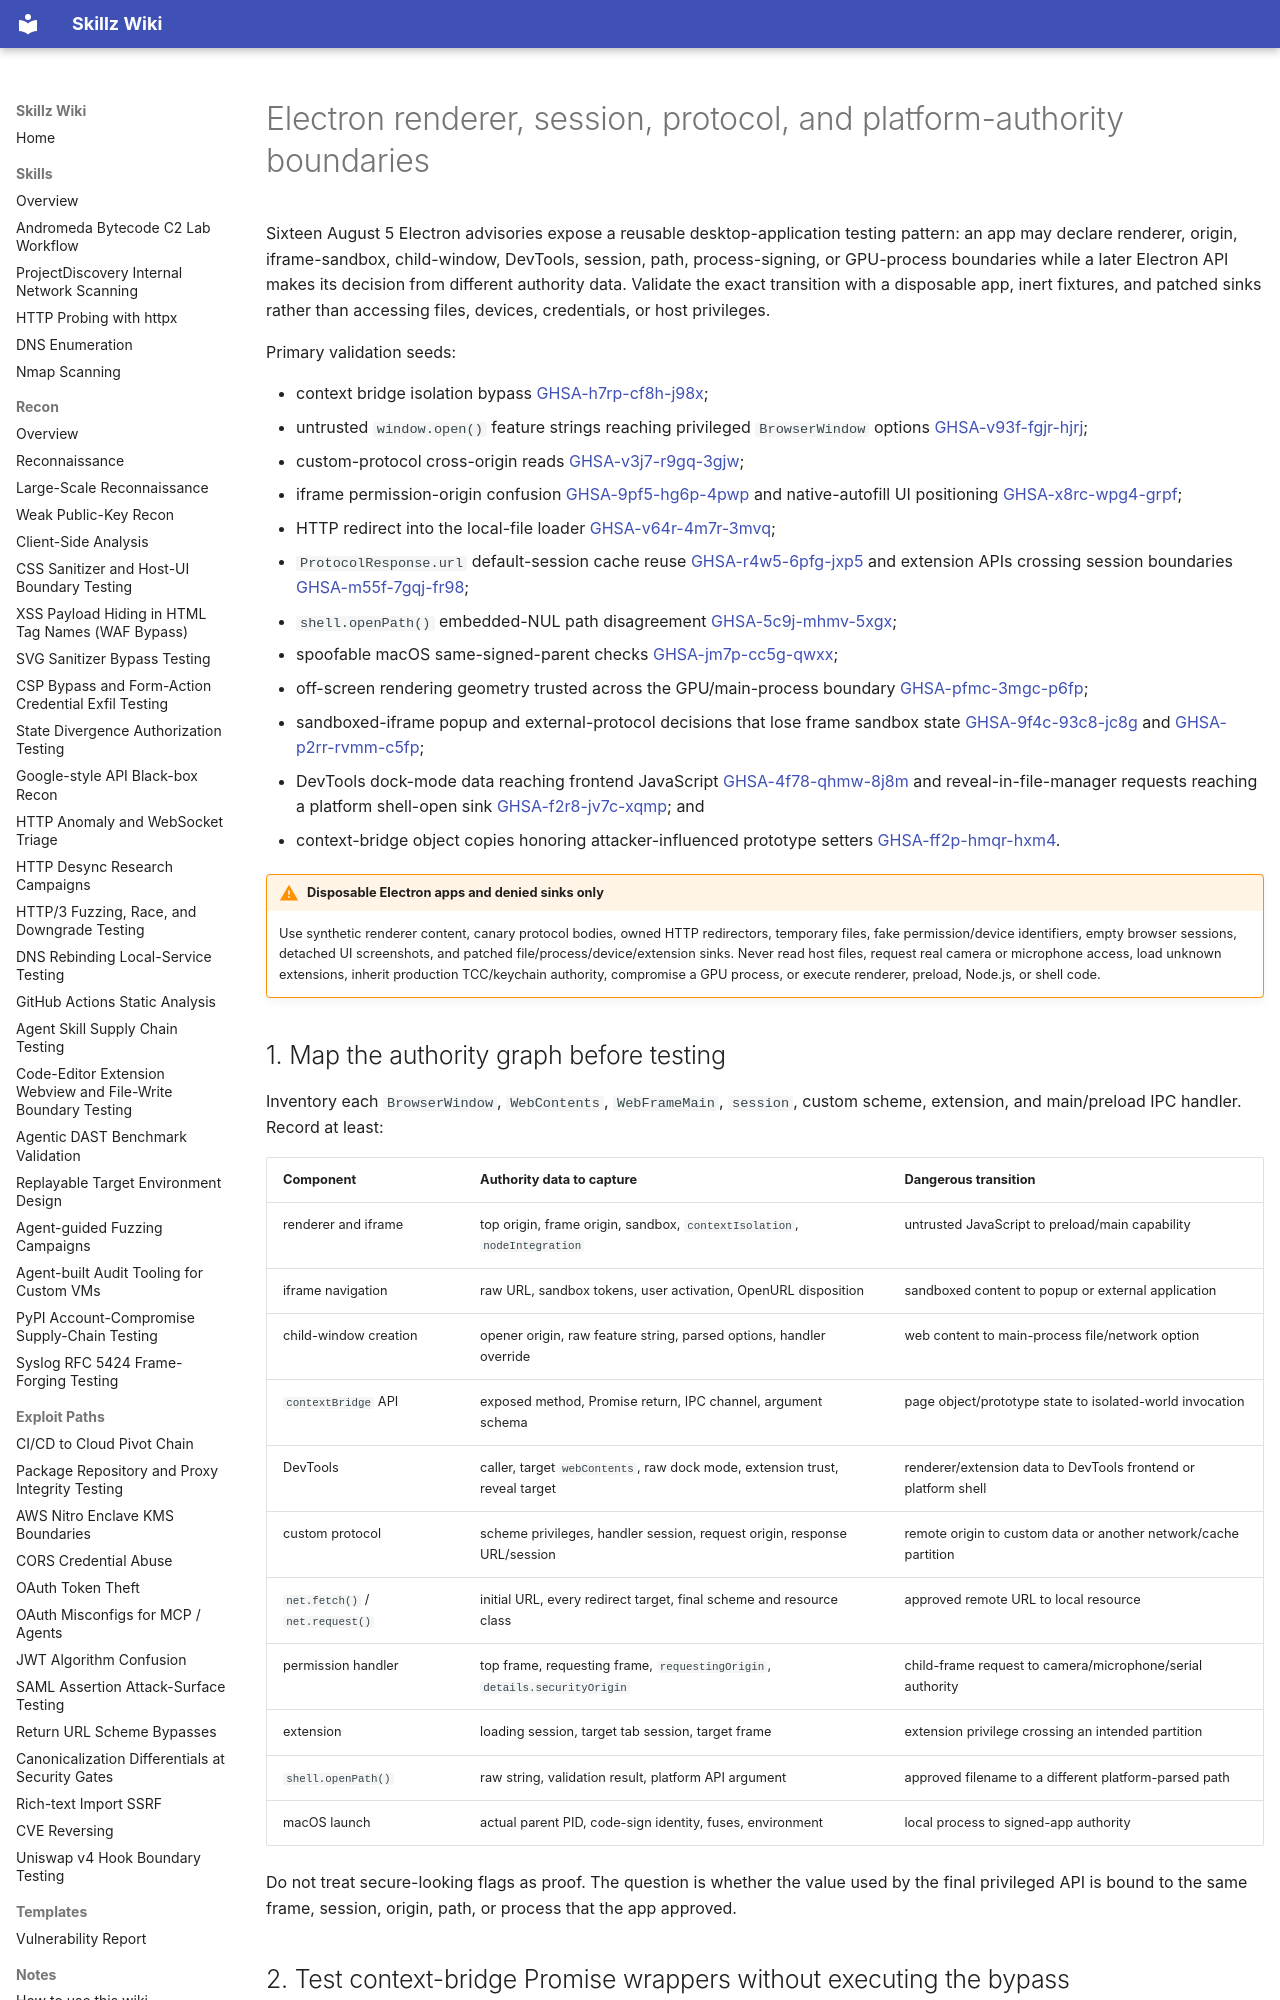

repository: bastet-ai/skillz-wiki · page: alerts/2026-08-05-electron-renderer-session-protocol-authority-boundaries-ghsa/index.html · generator: mkdocs

---
title: Electron renderer, session, protocol, and platform-authority boundaries
---

# Electron renderer, session, protocol, and platform-authority boundaries

Sixteen August 5 Electron advisories expose a reusable desktop-application testing pattern: an app may declare renderer, origin, iframe-sandbox, child-window, DevTools, session, path, process-signing, or GPU-process boundaries while a later Electron API makes its decision from different authority data. Validate the exact transition with a disposable app, inert fixtures, and patched sinks rather than accessing files, devices, credentials, or host privileges.

Primary validation seeds:

- context bridge isolation bypass [GHSA-h7rp-cf8h-j98x](https://github.com/advisories/GHSA-h7rp-cf8h-j98x);
- untrusted `window.open()` feature strings reaching privileged `BrowserWindow` options [GHSA-v93f-fgjr-hjrj](https://github.com/advisories/GHSA-v93f-fgjr-hjrj);
- custom-protocol cross-origin reads [GHSA-v3j7-r9gq-3gjw](https://github.com/advisories/GHSA-v3j7-r9gq-3gjw);
- iframe permission-origin confusion [GHSA-9pf5-hg6p-4pwp](https://github.com/advisories/GHSA-9pf5-hg6p-4pwp) and native-autofill UI positioning [GHSA-x8rc-wpg4-grpf](https://github.com/advisories/GHSA-x8rc-wpg4-grpf);
- HTTP redirect into the local-file loader [GHSA-v64r-4m7r-3mvq](https://github.com/advisories/GHSA-v64r-4m7r-3mvq);
- `ProtocolResponse.url` default-session cache reuse [GHSA-r4w5-6pfg-jxp5](https://github.com/advisories/GHSA-r4w5-6pfg-jxp5) and extension APIs crossing session boundaries [GHSA-m55f-7gqj-fr98](https://github.com/advisories/GHSA-m55f-7gqj-fr98);
- `shell.openPath()` embedded-NUL path disagreement [GHSA-5c9j-mhmv-5xgx](https://github.com/advisories/GHSA-5c9j-mhmv-5xgx);
- spoofable macOS same-signed-parent checks [GHSA-jm7p-cc5g-qwxx](https://github.com/advisories/GHSA-jm7p-cc5g-qwxx);
- off-screen rendering geometry trusted across the GPU/main-process boundary [GHSA-pfmc-3mgc-p6fp](https://github.com/advisories/GHSA-pfmc-3mgc-p6fp);
- sandboxed-iframe popup and external-protocol decisions that lose frame sandbox state [GHSA-9f4c-93c8-jc8g](https://github.com/advisories/GHSA-9f4c-93c8-jc8g) and [GHSA-p2rr-rvmm-c5fp](https://github.com/advisories/GHSA-p2rr-rvmm-c5fp);
- DevTools dock-mode data reaching frontend JavaScript [GHSA-4f78-qhmw-8j8m](https://github.com/advisories/GHSA-4f78-qhmw-8j8m) and reveal-in-file-manager requests reaching a platform shell-open sink [GHSA-f2r8-jv7c-xqmp](https://github.com/advisories/GHSA-f2r8-jv7c-xqmp); and
- context-bridge object copies honoring attacker-influenced prototype setters [GHSA-ff2p-hmqr-hxm4](https://github.com/advisories/GHSA-ff2p-hmqr-hxm4).

!!! warning "Disposable Electron apps and denied sinks only"
    Use synthetic renderer content, canary protocol bodies, owned HTTP redirectors, temporary files, fake permission/device identifiers, empty browser sessions, detached UI screenshots, and patched file/process/device/extension sinks. Never read host files, request real camera or microphone access, load unknown extensions, inherit production TCC/keychain authority, compromise a GPU process, or execute renderer, preload, Node.js, or shell code.

## 1. Map the authority graph before testing

Inventory each `BrowserWindow`, `WebContents`, `WebFrameMain`, `session`, custom scheme, extension, and main/preload IPC handler. Record at least:

| Component | Authority data to capture | Dangerous transition |
| --- | --- | --- |
| renderer and iframe | top origin, frame origin, sandbox, `contextIsolation`, `nodeIntegration` | untrusted JavaScript to preload/main capability |
| iframe navigation | raw URL, sandbox tokens, user activation, OpenURL disposition | sandboxed content to popup or external application |
| child-window creation | opener origin, raw feature string, parsed options, handler override | web content to main-process file/network option |
| `contextBridge` API | exposed method, Promise return, IPC channel, argument schema | page object/prototype state to isolated-world invocation |
| DevTools | caller, target `webContents`, raw dock mode, extension trust, reveal target | renderer/extension data to DevTools frontend or platform shell |
| custom protocol | scheme privileges, handler session, request origin, response URL/session | remote origin to custom data or another network/cache partition |
| `net.fetch()` / `net.request()` | initial URL, every redirect target, final scheme and resource class | approved remote URL to local resource |
| permission handler | top frame, requesting frame, `requestingOrigin`, `details.securityOrigin` | child-frame request to camera/microphone/serial authority |
| extension | loading session, target tab session, target frame | extension privilege crossing an intended partition |
| `shell.openPath()` | raw string, validation result, platform API argument | approved filename to a different platform-parsed path |
| macOS launch | actual parent PID, code-sign identity, fuses, environment | local process to signed-app authority |

Do not treat secure-looking flags as proof. The question is whether the value used by the final privileged API is bound to the same frame, session, origin, path, or process that the app approved.
